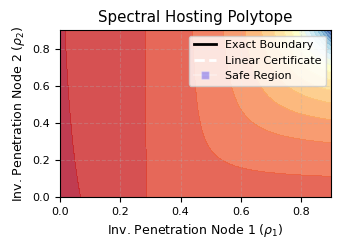
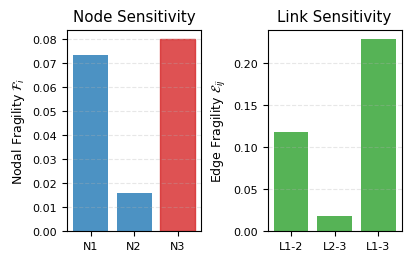
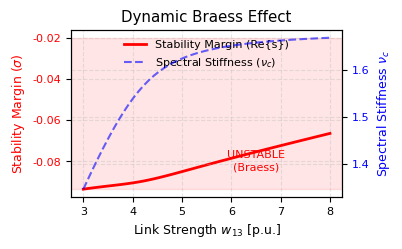

Recreate these plots in Python, in order.
import numpy as np
import matplotlib.pyplot as plt
import scipy.linalg as la
import os

# ==========================================
# 1. CONFIGURACIÓN DE ESTILO IEEE (Ready to Publish)
# ==========================================
def set_ieee_style():
    # Ancho de columna IEEE standard (3.5 pulgadas aprox)
    fig_width = 3.5 
    golden_mean = (np.sqrt(5) - 1.0) / 2.0  
    fig_height = fig_width * golden_mean 
    
    plt.rcParams.update({
        'font.family': 'serif',
        'font.serif': ['Times New Roman'],
        'axes.labelsize': 9,
        'font.size': 9,
        'legend.fontsize': 8,
        'xtick.labelsize': 8,
        'ytick.labelsize': 8,
        'text.usetex': False, # Cambiar a True si tienes LaTeX instalado localmente
        'figure.figsize': [fig_width, fig_height],
        'lines.linewidth': 1.5,
        'axes.grid': True,
        'grid.alpha': 0.3,
        'grid.linestyle': '--',
        'savefig.bbox': 'tight',
        'savefig.dpi': 300
    })

set_ieee_style()

# Crear carpeta de salida
output_dir = "paper_plots"
if not os.path.exists(output_dir):
    os.makedirs(output_dir)

# ==========================================
# 2. MODELO DEL SISTEMA (WSCC 9-BUS KRON-REDUCED)
# ==========================================

# Parámetros Base (P.U.)
M_base = np.array([10.0, 8.0, 6.0]) # Nodos 1, 2, 3
D_base = np.array([2.0, 1.5, 1.0])  # Amortiguamiento base
# Pesos de las líneas (Susceptancia efectiva)
w_12 = 5.0
w_23 = 4.0
w_13 = 3.0

def get_laplacian(w12, w23, w13):
    """Construye la matriz Laplaciana L 3x3"""
    L = np.array([
        [w12 + w13, -w12, -w13],
        [-w12, w12 + w23, -w23],
        [-w13, -w23, w13 + w23]
    ])
    return L

def get_spectral_metrics(M, L):
    """Calcula el autovalor crítico nu_c y el autovector q_c"""
    # Mass-Normalized Laplacian: L_tilde = M^(-1/2) L M^(-1/2)
    M_sqrt_inv = np.diag(1.0 / np.sqrt(M))
    L_tilde = M_sqrt_inv @ L @ M_sqrt_inv
    
    # Autovalores
    eigvals, eigvecs = la.eigh(L_tilde)
    
    # Ordenar (nu1=0, nu2=critico, nu3=rapido)
    idx = np.argsort(eigvals)
    eigvals = eigvals[idx]
    eigvecs = eigvecs[:, idx]
    
    nu_c = eigvals[1] # El segundo más pequeño (Fiedler generalizado)
    q_c = eigvecs[:, 1]
    
    return nu_c, q_c, L_tilde

# ==========================================
# 3. FIGURA 1: THE HOSTING POLYTOPE
# ==========================================
print("Generando Figura 1: Hosting Polytope...")

# Barrido de parámetros (Penetración de Inversores en Nodos 1 y 2)
# rho = 0 (SG), rho = 1 (GFL casi puro)
N = 100
rho_vals = np.linspace(0, 0.9, N) # Hasta 90% para evitar singularidad M=0
X, Y = np.meshgrid(rho_vals, rho_vals)
Z_exact = np.zeros((N, N))
Z_poly = np.zeros((N, N))

# Estado Base (rho=0)
L_base = get_laplacian(w_12, w_23, w_13)
nu_base, q_base, _ = get_spectral_metrics(M_base, L_base)
nu_min = 0.2 # Umbral de seguridad definido

# Cálculo de Pesos del Politopo (Sensibilidad Analítica)
# w_i = (nu_c / M_i) * q_ci^2 * Delta_M
Delta_M1 = M_base[0] # Asumiendo reemplazo total
Delta_M2 = M_base[1]
weight_1 = (nu_base / M_base[0]) * (q_base[0]**2) * Delta_M1
weight_2 = (nu_base / M_base[1]) * (q_base[1]**2) * Delta_M2
budget = nu_base - nu_min

for i in range(N):
    for j in range(N):
        rho1 = X[i, j]
        rho2 = Y[i, j]
        
        # Inercia actual
        M_curr = M_base.copy()
        M_curr[0] *= (1 - rho1)
        M_curr[1] *= (1 - rho2)
        
        # Exacto
        nu_curr, _, _ = get_spectral_metrics(M_curr, L_base)
        Z_exact[i, j] = nu_curr
        
        # Aproximación Lineal (Politopo)
        # Condición: w1*rho1 + w2*rho2 <= budget
        # Visualizamos el margen: Margen = Budget - Costo
        margin = budget - (weight_1 * rho1 + weight_2 * rho2)
        Z_poly[i, j] = nu_base - (weight_1 * rho1 + weight_2 * rho2)

# Plotting
fig1, ax1 = plt.subplots()
# Región de Estabilidad Exacta
cs = ax1.contourf(X, Y, Z_exact, levels=20, cmap='RdYlBu', alpha=0.8)
# Frontera Exacta (nu_c = nu_min)
exact_line = ax1.contour(X, Y, Z_exact, levels=[nu_min], colors='black', linewidths=2, linestyles='-')
# Frontera del Politopo (Lineal)
poly_line = ax1.contour(X, Y, Z_poly, levels=[nu_min], colors='white', linewidths=2, linestyles='--')

ax1.set_xlabel(r'Inv. Penetration Node 1 ($\rho_1$)')
ax1.set_ylabel(r'Inv. Penetration Node 2 ($\rho_2$)')
ax1.set_title('Spectral Hosting Polytope')

# Leyenda manual
from matplotlib.lines import Line2D
legend_elements = [
    Line2D([0], [0], color='black', lw=2, label='Exact Boundary'),
    Line2D([0], [0], color='white', lw=2, ls='--', label='Linear Certificate'),
    Line2D([0], [0], marker='s', color='w', markerfacecolor='blue', alpha=0.3, label='Safe Region')
]
ax1.legend(handles=legend_elements, loc='upper right', frameon=True)

plt.savefig(f"{output_dir}/fig1_hosting_polytope.pdf")
plt.savefig(f"{output_dir}/fig1_hosting_polytope.png")
print("--> Figura 1 guardada.")

# ==========================================
# 4. FIGURA 2: FRAGILITY MAP
# ==========================================
print("Generando Figura 2: Fragility Map...")

# Nodal Fragility: F_i = (nu_c / M_i) * q_i^2
nodal_frag = (nu_base / M_base) * (q_base**2)

# Edge Fragility: E_ij = (q_i/sqrt(M_i) - q_j/sqrt(M_j))^2
# Links: (1,2), (2,3), (1,3)
def calc_edge_frag(i, j, q, M):
    return (q[i]/np.sqrt(M[i]) - q[j]/np.sqrt(M[j]))**2

edge_frag = [
    calc_edge_frag(0, 1, q_base, M_base), # Line 1-2
    calc_edge_frag(1, 2, q_base, M_base), # Line 2-3
    calc_edge_frag(0, 2, q_base, M_base)  # Line 1-3
]
edge_labels = ['L1-2', 'L2-3', 'L1-3']

fig2, (ax2a, ax2b) = plt.subplots(1, 2, figsize=(4, 2.5), constrained_layout=True)

# Nodal Bar Chart
bars1 = ax2a.bar(['N1', 'N2', 'N3'], nodal_frag, color='#1f77b4', alpha=0.8)
ax2a.set_ylabel(r'Nodal Fragility $\mathcal{F}_i$')
ax2a.set_title('Node Sensitivity')
ax2a.grid(axis='x')

# Highlight critical node
max_idx = np.argmax(nodal_frag)
bars1[max_idx].set_color('#d62728') # Rojo para el crítico

# Edge Bar Chart
bars2 = ax2b.bar(edge_labels, edge_frag, color='#2ca02c', alpha=0.8)
ax2b.set_ylabel(r'Edge Fragility $\mathcal{E}_{ij}$')
ax2b.set_title('Link Sensitivity')
ax2b.grid(axis='x')

plt.savefig(f"{output_dir}/fig2_fragility_map.pdf")
plt.savefig(f"{output_dir}/fig2_fragility_map.png")
print("--> Figura 2 guardada.")

# ==========================================
# 5. FIGURA 3: DYNAMIC BRAESS EFFECT
# ==========================================
print("Generando Figura 3: Braess Effect...")

# Simulación: Aumentar w_13 (Línea 1-3)
# Efecto físico: Aumentar w mejora rigidez (nu_c sube)
# Efecto adverso: Interacción PLL reduce amortiguamiento efectivo (delta baja)
# Modelo: D_eff = D_base - alpha * Delta_w
alpha_braess = 0.6 
w_vals = np.linspace(3.0, 8.0, 50)
real_parts = []
stiffness_vals = []

for w in w_vals:
    # 1. Actualizar Topología
    L_curr = get_laplacian(w_12, w_23, w)
    
    # 2. Actualizar Rigidez Espectral
    nu_c, _, _ = get_spectral_metrics(M_base, L_curr)
    stiffness_vals.append(nu_c)
    
    # 3. Calcular Amortiguamiento Efectivo (Braess Interaction)
    delta_w = w - 3.0
    D_eff = D_base * (1 - 0.1 * delta_w * alpha_braess) # Reducción fenomenológica
    
    # 4. Calcular Polo Dominante Exacto (s = -delta/2 +/- sqrt(...))
    # Aproximación modal: Re(s) ~ -delta_eff / 2
    # Modal damping delta_k = q^T D_tilde q
    M_sqrt_inv = np.diag(1.0 / np.sqrt(M_base))
    D_tilde = M_sqrt_inv @ np.diag(D_eff) @ M_sqrt_inv
    _, q_curr, _ = get_spectral_metrics(M_base, L_curr)
    
    modal_damping = q_curr.T @ D_tilde @ q_curr
    real_parts.append(-modal_damping / 2.0)

fig3, ax3 = plt.subplots()

# Eje primario: Margen de Estabilidad (Parte Real)
ln1 = ax3.plot(w_vals, real_parts, 'r-', label='Stability Margin (Re{s})', linewidth=2)
ax3.set_xlabel(r'Link Strength $w_{13}$ [p.u.]')
ax3.set_ylabel(r'Stability Margin ($\sigma$)', color='r')
ax3.tick_params(axis='y', labelcolor='r')

# Zona de Inestabilidad
ax3.axhspan(-0.02, min(real_parts), color='red', alpha=0.1)
ax3.text(6.5, min(real_parts)*0.9, 'UNSTABLE\n(Braess)', color='red', fontsize=8, ha='center')

# Eje secundario: Rigidez Espectral (nu_c)
ax3b = ax3.twinx()
ln2 = ax3b.plot(w_vals, stiffness_vals, 'b--', label=r'Spectral Stiffness ($\nu_c$)', alpha=0.6)
ax3b.set_ylabel(r'Spectral Stiffness $\nu_c$', color='b')
ax3b.tick_params(axis='y', labelcolor='b')

# Leyenda combinada
lns = ln1 + ln2
labs = [l.get_label() for l in lns]
ax3.legend(lns, labs, loc='upper center', frameon=False)

plt.title('Dynamic Braess Effect')
plt.savefig(f"{output_dir}/fig3_braess_effect.pdf")
plt.savefig(f"{output_dir}/fig3_braess_effect.png")
print("--> Figura 3 guardada.")

print("\n¡Todo listo! Gráficos guardados en la carpeta 'paper_plots'.")
